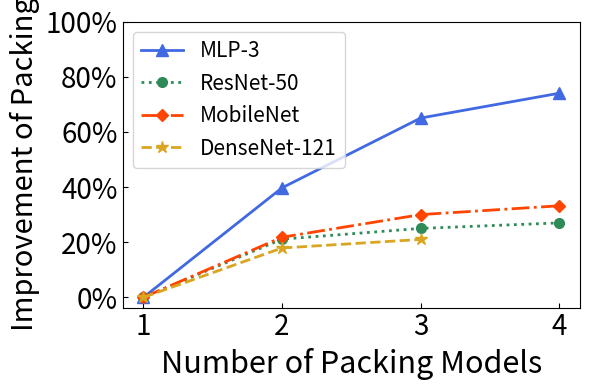

This figure's Python source: (Note: this script raises an exception after producing the figure.)
# -*- coding: utf-8 -*-

import numpy as np
import matplotlib.pyplot as plt
import csv
import re

#csvpath = '/home/<user>/Development/mtml-tf/mt-exp/exp-result/exp-resnet.csv'
outpath = '/home/<user>/Development/mtml-tf/figure/gpu-model-improve.pdf'


model_no = [1,2,3,4]
improve_mlp = [0, 39.7, 65, 74]
improve_resnet = [0, 21.1, 25, 27]
improve_mobilenet = [0, 21.8, 30, 33.2]

model_no_densenet = [1,2,3]
improve_densenet = [0, 17.9, 21]

plt.figure(figsize=(6, 4))

plt.plot(model_no, improve_mlp, color='royalblue', marker='^', linestyle='-', linewidth=2, markersize=8, label='MLP-3')
plt.plot(model_no, improve_resnet, color='seagreen', marker='o', linestyle=':', linewidth=2, markersize=7, label='ResNet-50')
plt.plot(model_no, improve_mobilenet, color='orangered', marker='D', linestyle='-.', linewidth=2, markersize=6, label='MobileNet')
plt.plot(model_no_densenet, improve_densenet, color='goldenrod', marker='*', linestyle='--', linewidth=2, markersize=9, label='DenseNet-121')
plt.yticks(np.arange(0,103,20), ('0%', '20%', '40%', '60%', '80%', '100%'))
plt.xticks(np.arange(1,5,1))
plt.tick_params(axis='y',direction='in',labelsize=20) 
plt.tick_params(axis='x',direction='in',bottom='False',labelsize=20)

plt.xlabel("Number of Packing Models", fontsize=22)
plt.ylabel("Improvement of Packing", fontsize=21)
plt.legend(loc='upper left', fontsize=15)
plt.tight_layout()
plt.savefig(outpath, format='pdf', bbox_inches='tight', pad_inches=0.05)
#plt.show()
#print(x_pt)
#print(y_pt)



